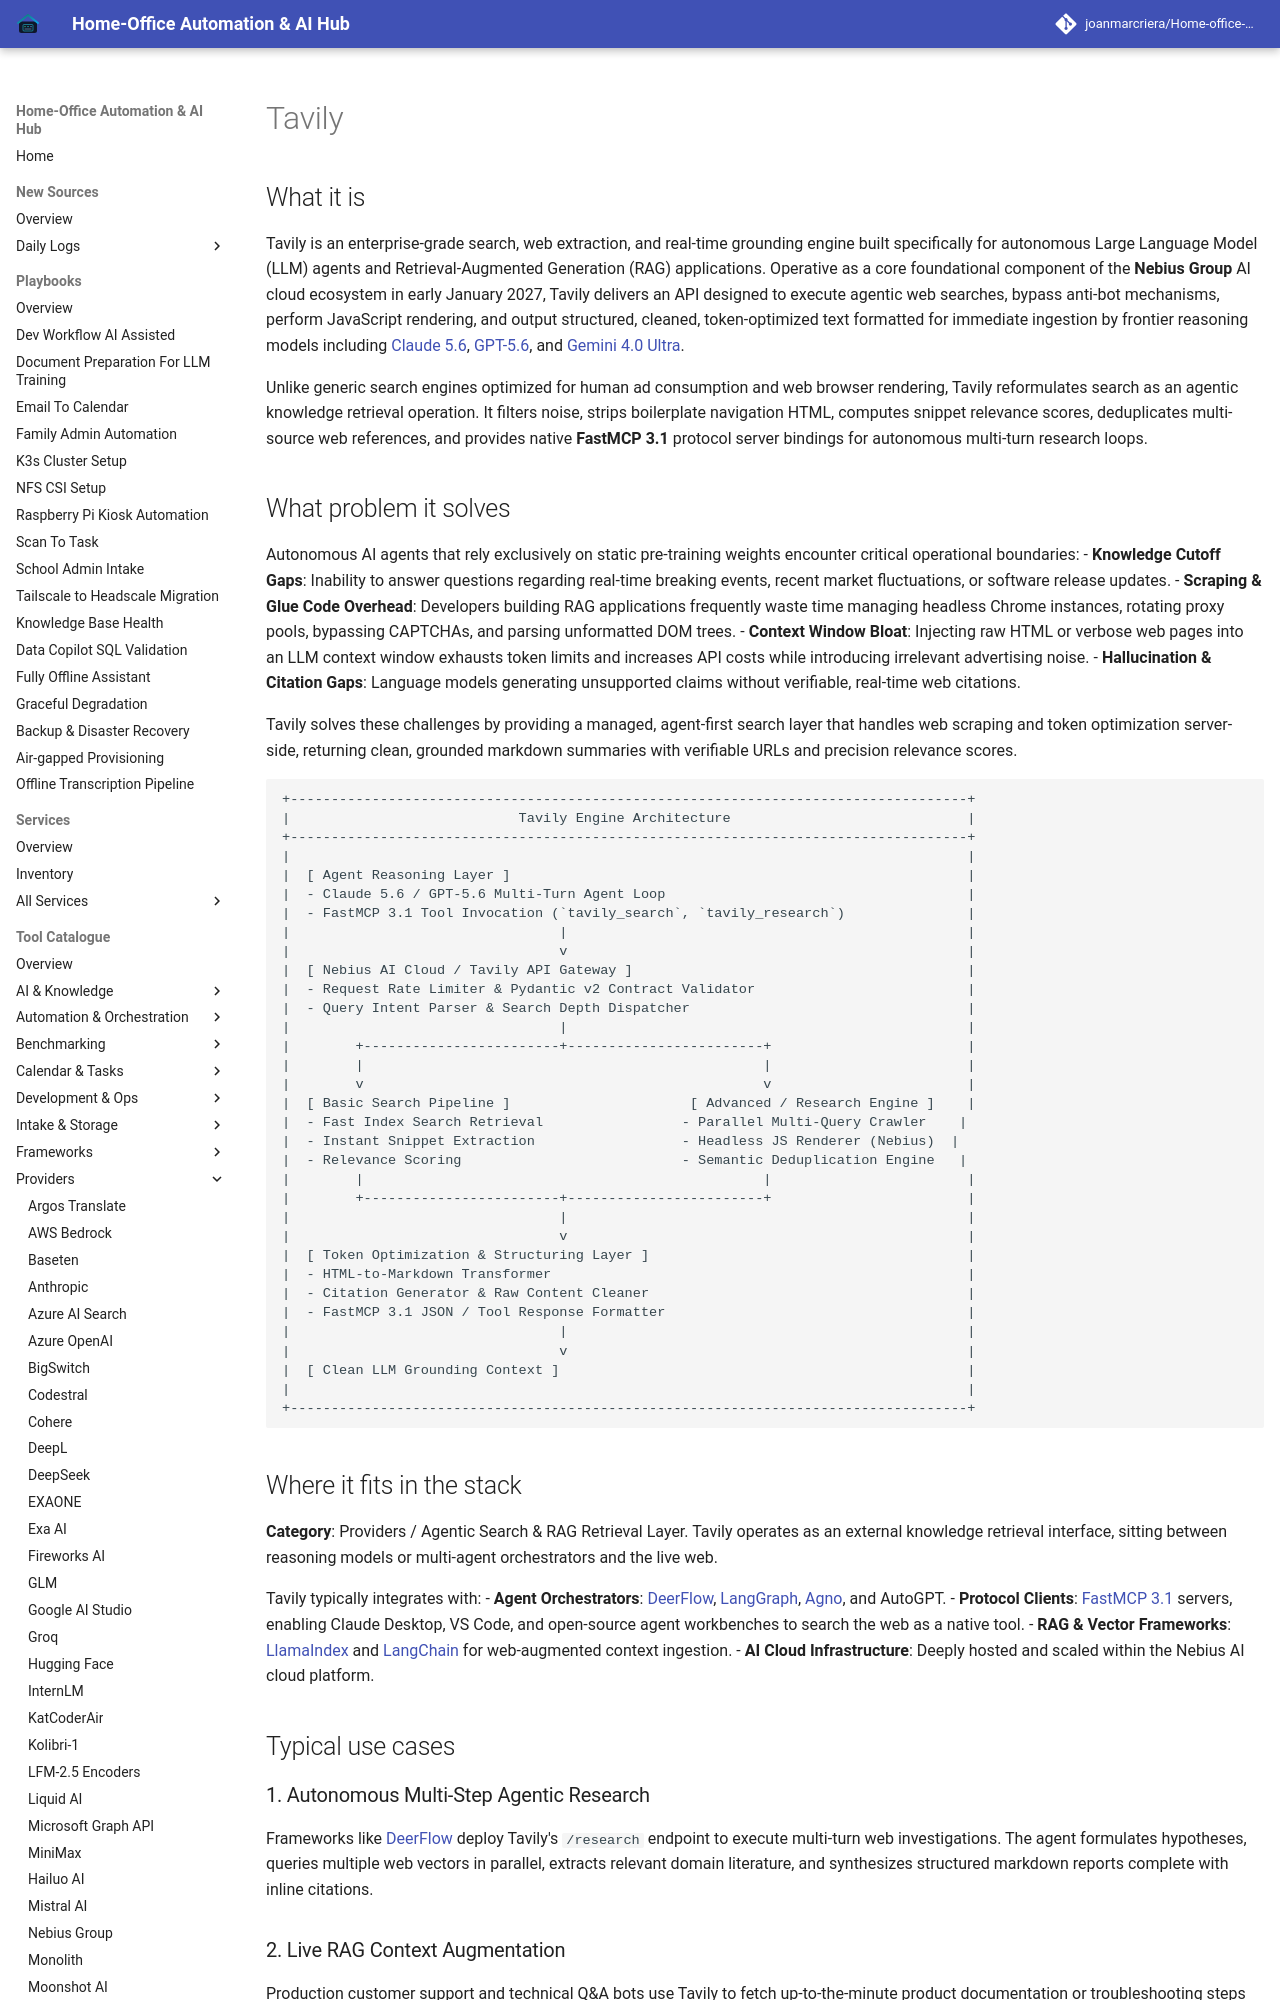

repository: joanmarcriera/Home-office-automations · page: tools/providers/tavily/index.html · generator: mkdocs

# Tavily

## What it is
Tavily is an enterprise-grade search, web extraction, and real-time grounding engine built specifically for autonomous Large Language Model (LLM) agents and Retrieval-Augmented Generation (RAG) applications. Operative as a core foundational component of the **Nebius Group** AI cloud ecosystem in early January 2027, Tavily delivers an API designed to execute agentic web searches, bypass anti-bot mechanisms, perform JavaScript rendering, and output structured, cleaned, token-optimized text formatted for immediate ingestion by frontier reasoning models including [Claude 5.6](../ai_knowledge/claude.md), [GPT-5.6](../ai_knowledge/openai.md), and [Gemini 4.0 Ultra](../ai_knowledge/gemini.md).

Unlike generic search engines optimized for human ad consumption and web browser rendering, Tavily reformulates search as an agentic knowledge retrieval operation. It filters noise, strips boilerplate navigation HTML, computes snippet relevance scores, deduplicates multi-source web references, and provides native **FastMCP 3.1** protocol server bindings for autonomous multi-turn research loops.
